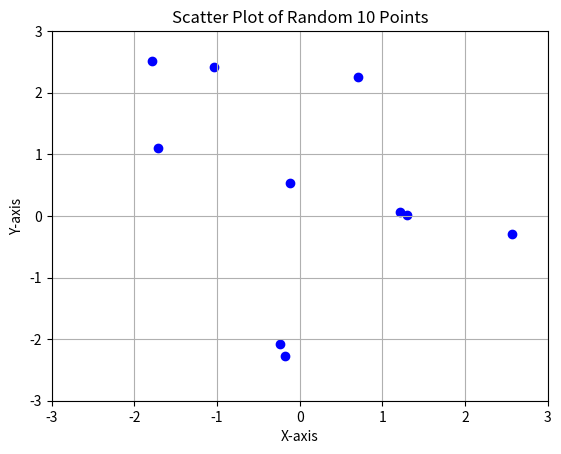

The matplotlib source for this figure:
"""
Chapter1 30.    10個の点を表示せよ.
                各点の座標は-3から3までの一様分布でランダムに生成
                散布図として図示する
"""

import numpy as np
import matplotlib.pyplot as plt

# 10個の点を-3から3までの一様分布でランダムに生成
x = np.random.uniform(-3, 3, 10)
y = np.random.uniform(-3, 3, 10)

plt.figure(num ='Chapter 1 Exercise 30')

# 散布図として図示
plt.scatter(x, y, color='blue', marker='o')
plt.title('Scatter Plot of Random 10 Points')
plt.xlabel('X-axis')
plt.ylabel('Y-axis')
plt.xlim(-3, 3)
plt.ylim(-3, 3)
plt.grid()
print("散布図を表示します...")
plt.show()
print("散布図ウィンドウを閉じました．")